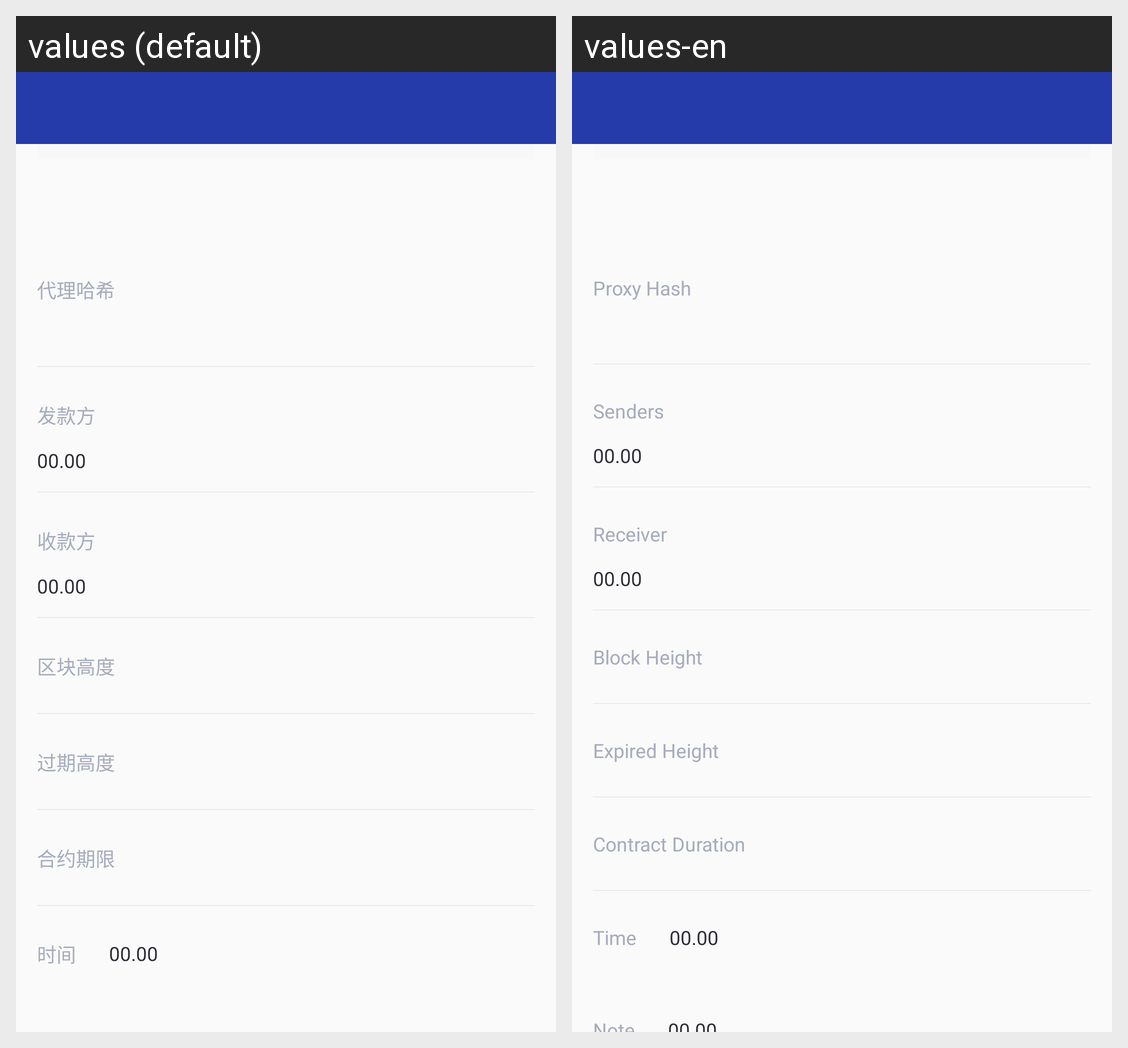

This grid shows one Android layout under two languages. Give, for every string resource on the screen, its name, the default text and each shown locale's text.
Android screen res/layout/activity_receive_detail.xml rendered under 2 locales, left to right: values (default), values-en. Device: Nexus 5 (rendered at 1080×1920; each locale shown at half size, 540×960, under a caption strip naming it); theme AppTheme.NoActionBar.
Strings drawn on this screen, with the default value and each locale's value (text and hints the layout hard-codes, and strings that could not be matched under every locale, appear in the picture but are not listed):

proxy_hash
  values: 代理哈希
  values-en: Proxy Hash

fakuanfang
  values: 发款方
  values-en: Senders

shoukuanfang
  values: 收款方
  values-en: Receiver

qukuaihao
  values: 区块高度
  values-en: Block Height

expired_height
  values: 过期高度
  values-en: Expired Height

contract_duration
  values: 合约期限
  values-en: Contract Duration

time
  values: 时间
  values-en: Time
